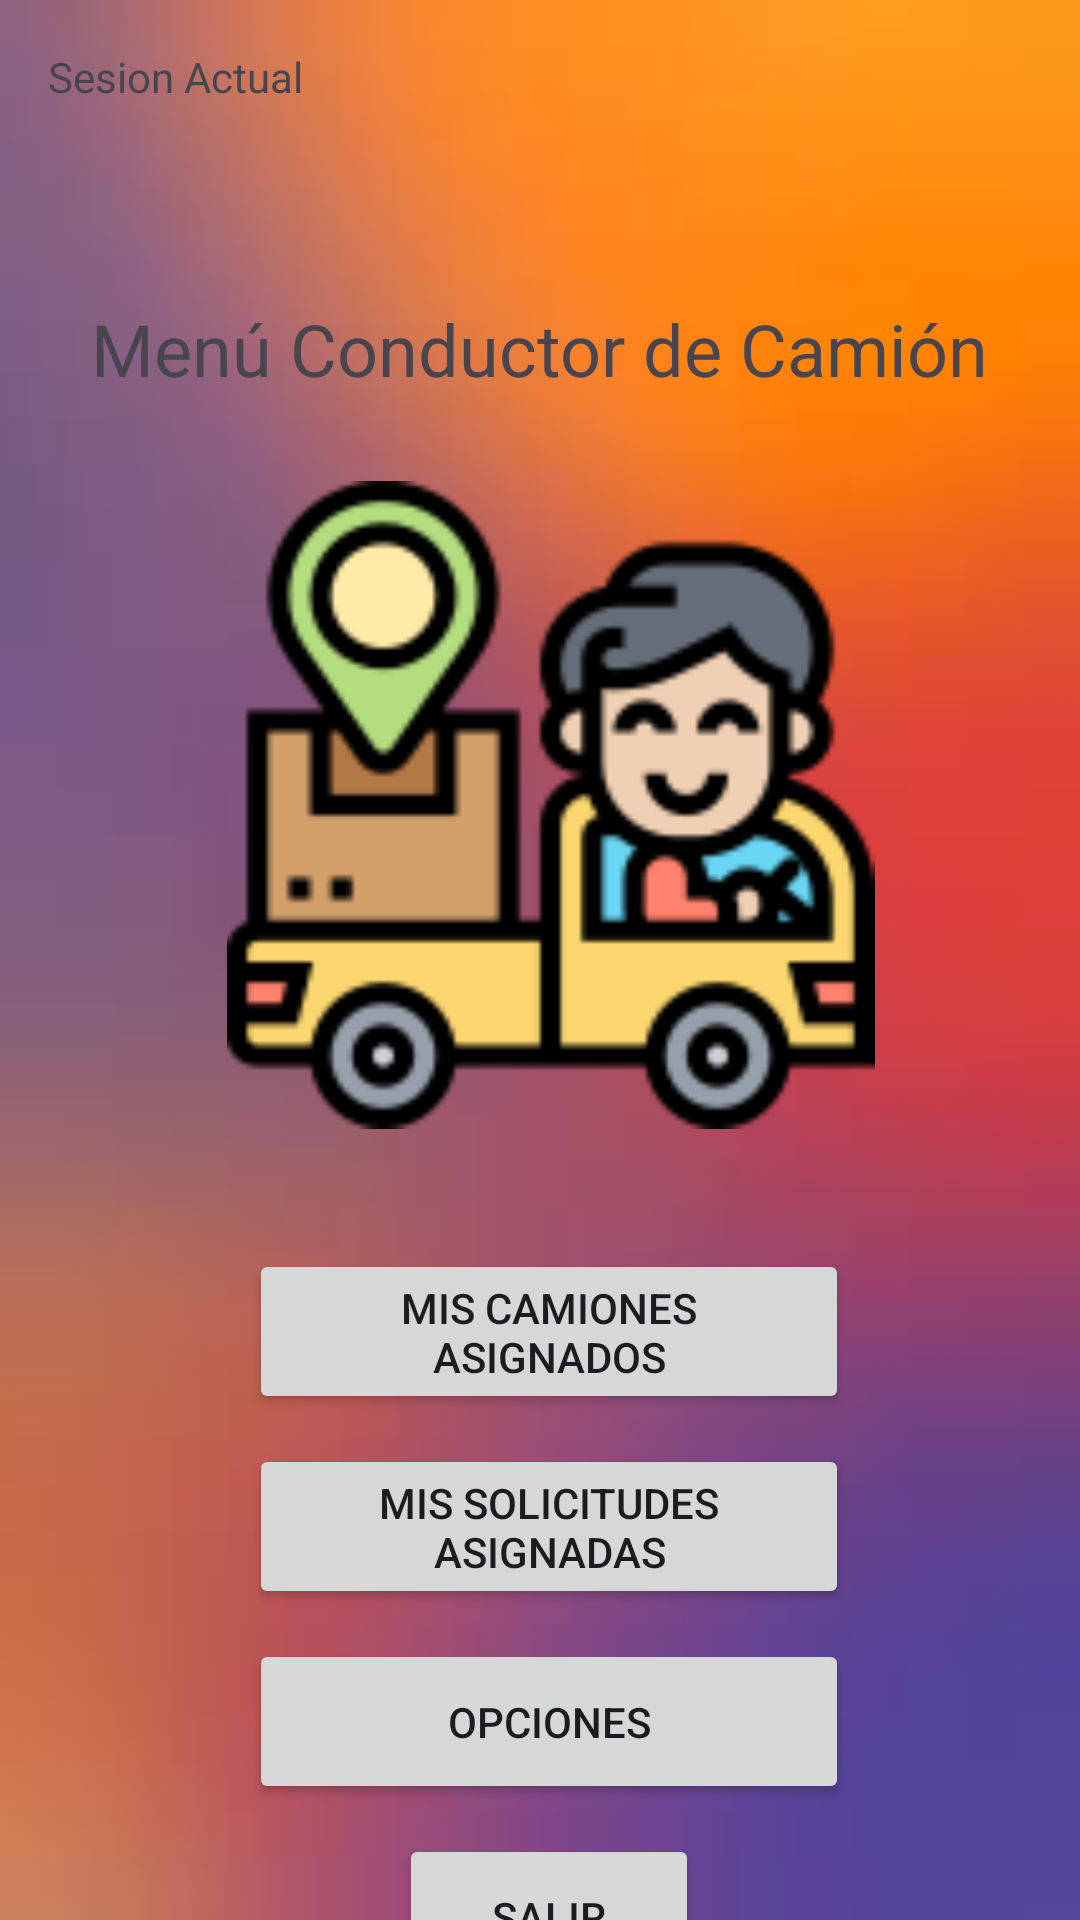

This screen was rendered from an Android layout file. Write that file and the resources it references.
<!-- AndroidManifest.xml: application theme Theme.ProyectoGTC -->
<!-- res/layout/inicio_conductor_camion.xml -->
<?xml version="1.0" encoding="utf-8"?>
<androidx.constraintlayout.widget.ConstraintLayout xmlns:android="http://schemas.android.com/apk/res/android"
    xmlns:app="http://schemas.android.com/apk/res-auto"
    xmlns:tools="http://schemas.android.com/tools"
    android:id="@+id/inicio_conductor_camion"
    android:background="@mipmap/fondo_conductor_camion"
    android:layout_width="match_parent"
    android:layout_height="match_parent"
    tools:context=".InicioConductorCamion">

    <TextView
        android:id="@+id/textView_MICC"
        android:layout_width="wrap_content"
        android:layout_height="wrap_content"
        android:layout_marginTop="100dp"
        android:text="@string/menu_conductor_de_camion"
        android:textSize="24sp"
        app:layout_constraintEnd_toEndOf="parent"
        app:layout_constraintStart_toStartOf="parent"
        app:layout_constraintTop_toTopOf="parent" />

    <ImageView
        android:id="@+id/imageView_MICC"
        android:layout_width="233dp"
        android:layout_height="216dp"
        android:layout_marginTop="28dp"
        android:src="@mipmap/conductor"
        app:layout_constraintDimensionRatio="1:1"
        app:layout_constraintEnd_toEndOf="@+id/textView_MICC"
        app:layout_constraintHorizontal_bias="0.553"
        app:layout_constraintStart_toStartOf="@+id/textView_MICC"
        app:layout_constraintTop_toBottomOf="@id/textView_MICC" />

    <Button
        android:id="@+id/button_MICC_MisCamionesAsignados"
        android:layout_width="200dp"
        android:layout_height="55dp"
        android:layout_marginTop="40dp"
        android:text="@string/mis_camiones_asignados"
        app:layout_constraintEnd_toEndOf="@+id/imageView_MICC"
        app:layout_constraintHorizontal_bias="0.484"
        app:layout_constraintStart_toStartOf="@id/imageView_MICC"
        app:layout_constraintTop_toBottomOf="@+id/imageView_MICC" />

    <Button
        android:id="@+id/button_MICC_MisSolicitudesAsignadas"
        android:layout_width="0dp"
        android:layout_height="55dp"
        android:layout_marginTop="10dp"
        android:text="@string/mis_solicitudes_asignadas"
        app:layout_constraintEnd_toEndOf="@+id/button_MICC_MisCamionesAsignados"
        app:layout_constraintStart_toStartOf="@+id/button_MICC_MisCamionesAsignados"
        app:layout_constraintTop_toBottomOf="@+id/button_MICC_MisCamionesAsignados" />

    <Button
        android:id="@+id/button_MICC_Opciones"
        android:layout_width="0dp"
        android:layout_height="55dp"
        android:layout_marginTop="10dp"
        android:text="@string/opciones"
        app:layout_constraintEnd_toEndOf="@+id/button_MICC_MisSolicitudesAsignadas"
        app:layout_constraintStart_toStartOf="@+id/button_MICC_MisSolicitudesAsignadas"
        app:layout_constraintTop_toBottomOf="@+id/button_MICC_MisSolicitudesAsignadas" />

    <Button
        android:id="@+id/button_MICC_Salir"
        android:layout_width="100dp"
        android:layout_height="55dp"
        android:layout_marginTop="10dp"
        android:text="@string/salir"
        app:layout_constraintEnd_toEndOf="@+id/button_MICC_Opciones"
        app:layout_constraintStart_toStartOf="@+id/button_MICC_Opciones"
        app:layout_constraintTop_toBottomOf="@+id/button_MICC_Opciones" />

    <TextView
        android:id="@+id/textView_MICC_SesionActual"
        android:layout_width="wrap_content"
        android:layout_height="wrap_content"
        android:layout_marginStart="16dp"
        android:layout_marginTop="16dp"
        android:text="Sesion Actual"
        app:layout_constraintStart_toStartOf="parent"
        app:layout_constraintTop_toTopOf="parent" />

</androidx.constraintlayout.widget.ConstraintLayout>
<!-- resources referenced by this layout -->
<resources>
  <!-- mipmap conductor: png bitmap (mipmap-hdpi, 11486 bytes) -->
  <!-- mipmap fondo_conductor_camion: jpeg bitmap (mipmap-hdpi, 1835 bytes) -->
  <string name="menu_conductor_de_camion">Menú Conductor de Camión</string>
  <string name="mis_camiones_asignados">Mis Camiones Asignados</string>
  <string name="mis_solicitudes_asignadas">Mis Solicitudes Asignadas</string>
  <string name="opciones">Opciones</string>
  <string name="salir">Salir</string>
  <style name="Theme.ProyectoGTC" parent="Base.Theme.ProyectoGTC" />
  <style name="Base.Theme.ProyectoGTC" parent="Theme.Material3.DayNight.NoActionBar">
          
          
      </style>
</resources>
